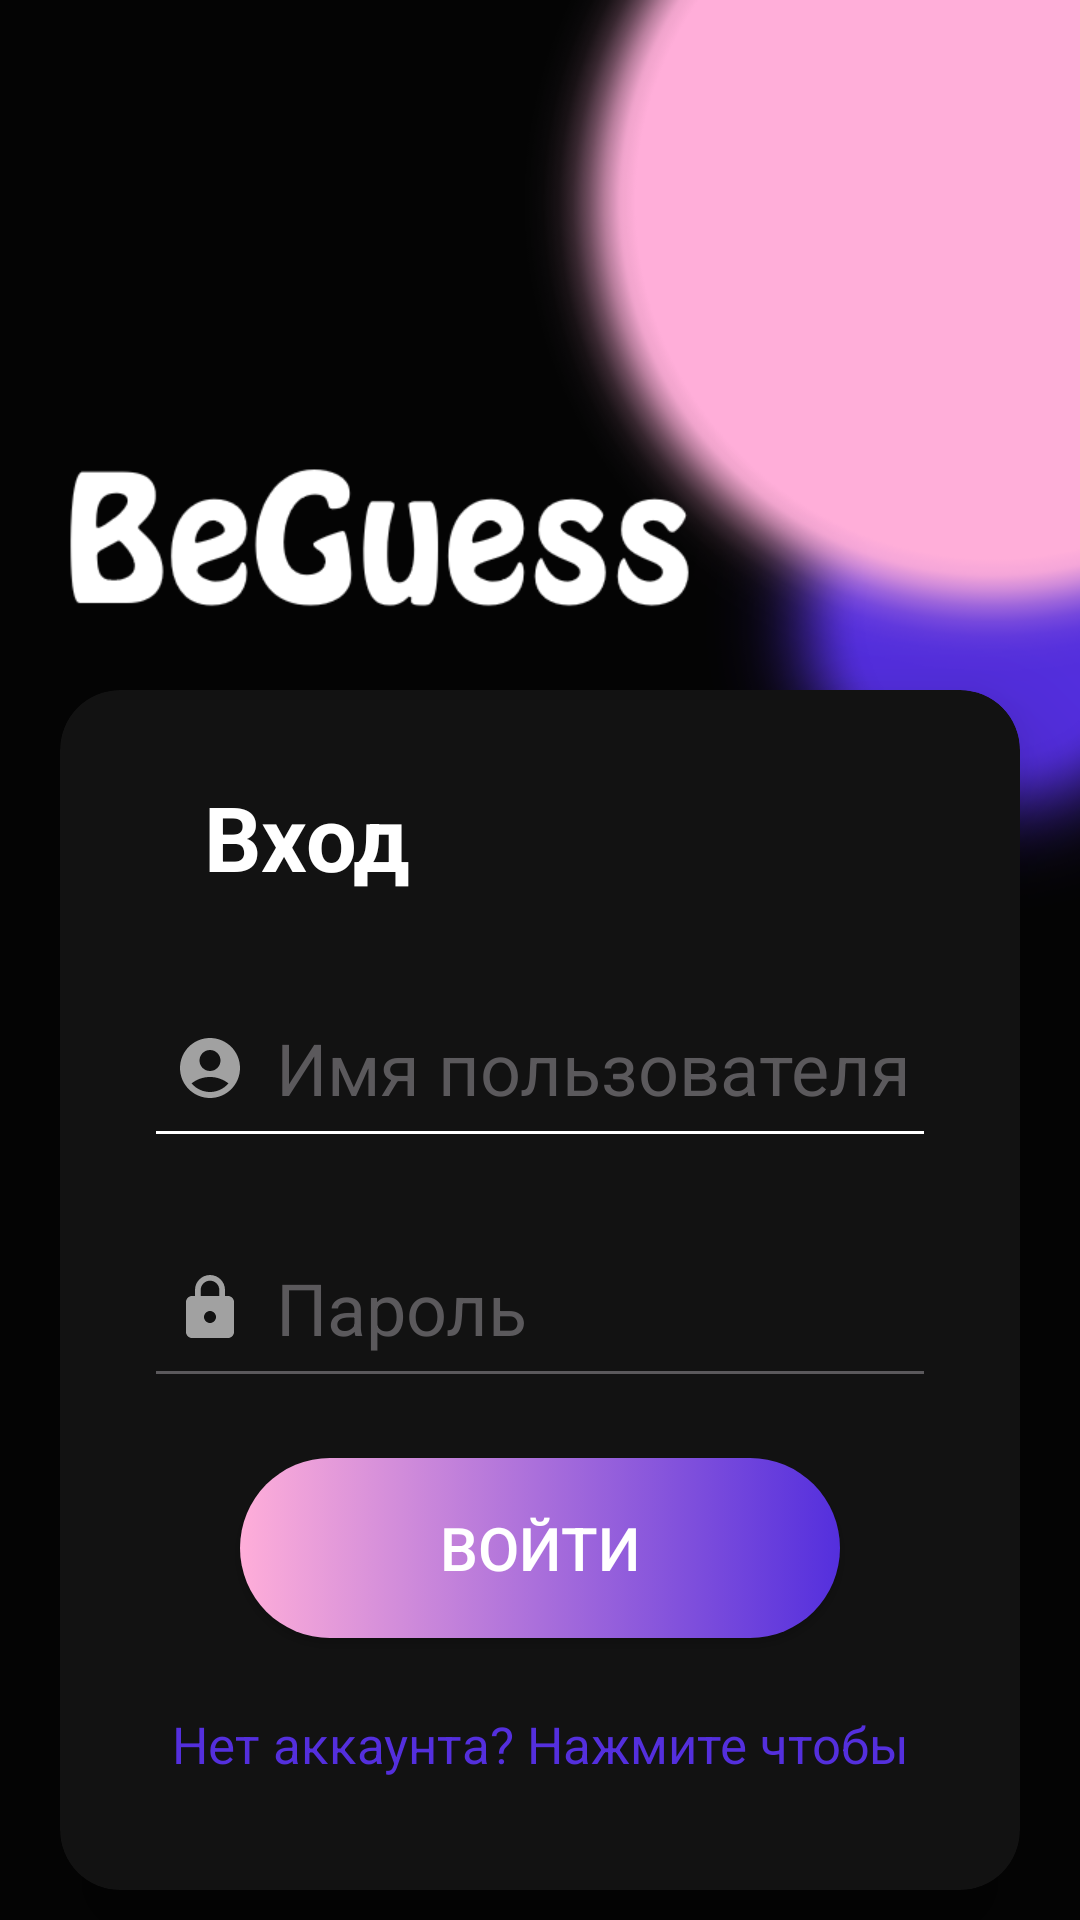

Android layout source for this screen:
<!-- AndroidManifest.xml: application theme Theme.BeGuess -->
<!-- res/layout/fragment_sihgt_in.xml -->
<?xml version="1.0" encoding="utf-8"?>
<FrameLayout xmlns:android="http://schemas.android.com/apk/res/android"
    xmlns:tools="http://schemas.android.com/tools"
    android:layout_width="match_parent"
    android:background="@drawable/reg_back1"
    android:layout_height="match_parent"
    xmlns:app="http://schemas.android.com/apk/res-auto"
    tools:context=".presentation.SightInFragment">

    <androidx.cardview.widget.CardView
        android:layout_width="match_parent"
        android:layout_height="400dp"
        android:layout_gravity="center"
        android:background="@drawable/cardback"
        android:backgroundTint="@color/card"
        android:layout_marginHorizontal="20dp"
        android:layout_marginTop="110dp"
        app:cardCornerRadius="20dp"
        app:cardElevation="20dp">

        <LinearLayout
            android:layout_width="match_parent"
            android:background="@null"
            android:layout_height="match_parent"
            android:gravity="center"
            android:weightSum="5"
            android:orientation="vertical"
            android:padding="8dp">

            <TextView
                android:background="@null"
                android:layout_marginHorizontal="20dp"
                android:text="@string/sightin"
                android:paddingStart="20dp"
                android:textStyle="bold"
                android:textColor="@color/white"
                android:textSize="30sp"
                android:layout_weight="2"
                android:layout_width="match_parent"
                android:layout_height="40dp"
                tools:ignore="RtlSymmetry" />

            <EditText
                android:id="@+id/login_ed"
                android:maxLines="1"
                android:importantForAutofill="no"
                tools:ignore="LabelFor"
                android:inputType="text"
                android:drawableStart="@drawable/ic_action_user"
                android:drawablePadding="10dp"
                android:textColorHint="@color/greenwhite"
                android:hint="@string/username"
                android:layout_marginHorizontal="20dp"
                android:textColor="@color/white"
                android:backgroundTint="@color/white"
                android:layout_width="match_parent"
                android:layout_height="60dp"
                android:paddingHorizontal="10dp"
                android:paddingVertical="1dp"
                android:textSize="24sp" />

            <EditText
                android:id="@+id/password_ed"
                android:hint="@string/password"
                android:maxLines="1"
                android:importantForAutofill="no"
                tools:ignore="LabelFor"
                android:drawableStart="@drawable/ic_action_password"
                android:drawablePadding="10dp"
                android:textColorHint="@color/greenwhite"
                android:layout_width="match_parent"
                android:layout_height="60dp"
                android:layout_marginHorizontal="20dp"
                android:textColor="@color/white"
                android:inputType="textPassword"
                android:backgroundTint="@color/greenwhite"
                android:layout_marginTop="20dp"
                android:paddingHorizontal="10dp"
                android:paddingVertical="1dp"
                android:textSize="24sp" />

            <androidx.appcompat.widget.AppCompatButton
                android:id="@+id/reg_btn"
                android:background="@drawable/button_background"
                android:layout_width="200dp"
                android:text="@string/sightin_btn"
                android:textColor="@color/white"
                android:textSize="20sp"
                android:padding="1dp"
                android:layout_height="60dp"
                android:layout_marginTop="20dp" />

            <TextView
                android:id="@+id/sightin_tv"
                android:layout_marginTop="15dp"
                android:textAlignment="center"
                android:padding="9dp"
                android:layout_width="match_parent"
                android:text="@string/dont_have_account"
                android:textColor="@color/blue"
                android:textSize="17sp"
                android:layout_height="40dp"/>


        </LinearLayout>

    </androidx.cardview.widget.CardView>

</FrameLayout>
<!-- resources referenced by this layout -->
<resources>
  <color name="blue">#542FDD</color>
  <color name="card">#121212</color>
  <color name="greenwhite">#5B595C</color>
  <color name="white">#FFFFFFFF</color>
  <!-- drawable button_background (drawable) -->
  <?xml version="1.0" encoding="utf-8"?>
  <selector xmlns:android="http://schemas.android.com/apk/res/android">
  
      <item>
          <shape android:shape="rectangle" >
              <corners android:radius="60dp"/>
              <gradient android:startColor="@color/pink"
                  android:endColor="@color/blue"
                  />
          </shape>
      </item>
  
  </selector>
  <!-- drawable cardback (drawable) -->
  <?xml version="1.0" encoding="utf-8"?>
  <selector xmlns:android="http://schemas.android.com/apk/res/android">
      <item>
          <shape android:shape="rectangle" >
              <solid android:color="@color/whitetr"/>
          </shape>
      </item>
  </selector>
  <!-- drawable ic_action_password (drawable-anydpi) -->
  <vector xmlns:android="http://schemas.android.com/apk/res/android"
      android:width="24dp"
      android:height="24dp"
      android:viewportWidth="24"
      android:viewportHeight="24"
      android:tint="#ffffff"
      android:alpha="0.6">
    <path
        android:fillColor="@android:color/white"
        android:pathData="M18,8h-1L17,6c0,-2.76 -2.24,-5 -5,-5S7,3.24 7,6v2L6,8c-1.1,0 -2,0.9 -2,2v10c0,1.1 0.9,2 2,2h12c1.1,0 2,-0.9 2,-2L20,10c0,-1.1 -0.9,-2 -2,-2zM12,17c-1.1,0 -2,-0.9 -2,-2s0.9,-2 2,-2 2,0.9 2,2 -0.9,2 -2,2zM15.1,8L8.9,8L8.9,6c0,-1.71 1.39,-3.1 3.1,-3.1 1.71,0 3.1,1.39 3.1,3.1v2z"/>
  </vector>
  <!-- drawable ic_action_user (drawable-anydpi) -->
  <vector xmlns:android="http://schemas.android.com/apk/res/android"
      android:width="24dp"
      android:height="24dp"
      android:viewportWidth="24"
      android:viewportHeight="24"
      android:tint="#ffffff"
      android:alpha="0.6">
    <path
        android:fillColor="@android:color/white"
        android:pathData="M12,2C6.48,2 2,6.48 2,12s4.48,10 10,10s10,-4.48 10,-10S17.52,2 12,2zM12,6c1.93,0 3.5,1.57 3.5,3.5S13.93,13 12,13s-3.5,-1.57 -3.5,-3.5S10.07,6 12,6zM12,20c-2.03,0 -4.43,-0.82 -6.14,-2.88C7.55,15.8 9.68,15 12,15s4.45,0.8 6.14,2.12C16.43,19.18 14.03,20 12,20z"/>
  </vector>
  <!-- drawable reg_back1: png bitmap (drawable-v24, 72399 bytes) -->
  <string name="dont_have_account">Нет аккаунта? Нажмите чтобы создать.</string>
  <string name="password">Пароль</string>
  <string name="sightin">Вход</string>
  <string name="sightin_btn">Войти</string>
  <string name="username">Имя пользователя</string>
  <style name="Theme.BeGuess" parent="Theme.MaterialComponents.DayNight.NoActionBar">
          
          <item name="colorPrimary">@color/purple_500</item>
          <item name="colorPrimaryVariant">@color/card</item>
          <item name="colorOnPrimary">@color/white</item>
          
          <item name="colorSecondary">@color/teal_200</item>
          <item name="colorSecondaryVariant">@color/teal_700</item>
          <item name="colorOnSecondary">@color/black</item>
          
          <item name="android:statusBarColor" tools:targetApi="l">?attr/colorPrimaryVariant</item>
          
      </style>
  <color name="pink">#FFAED9</color>
  <color name="whitetr">#349E9E9E</color>
  <color name="purple_500">#FF6200EE</color>
  <color name="teal_200">#FF03DAC5</color>
  <color name="teal_700">#FF018786</color>
  <color name="black">#FF000000</color>
</resources>
